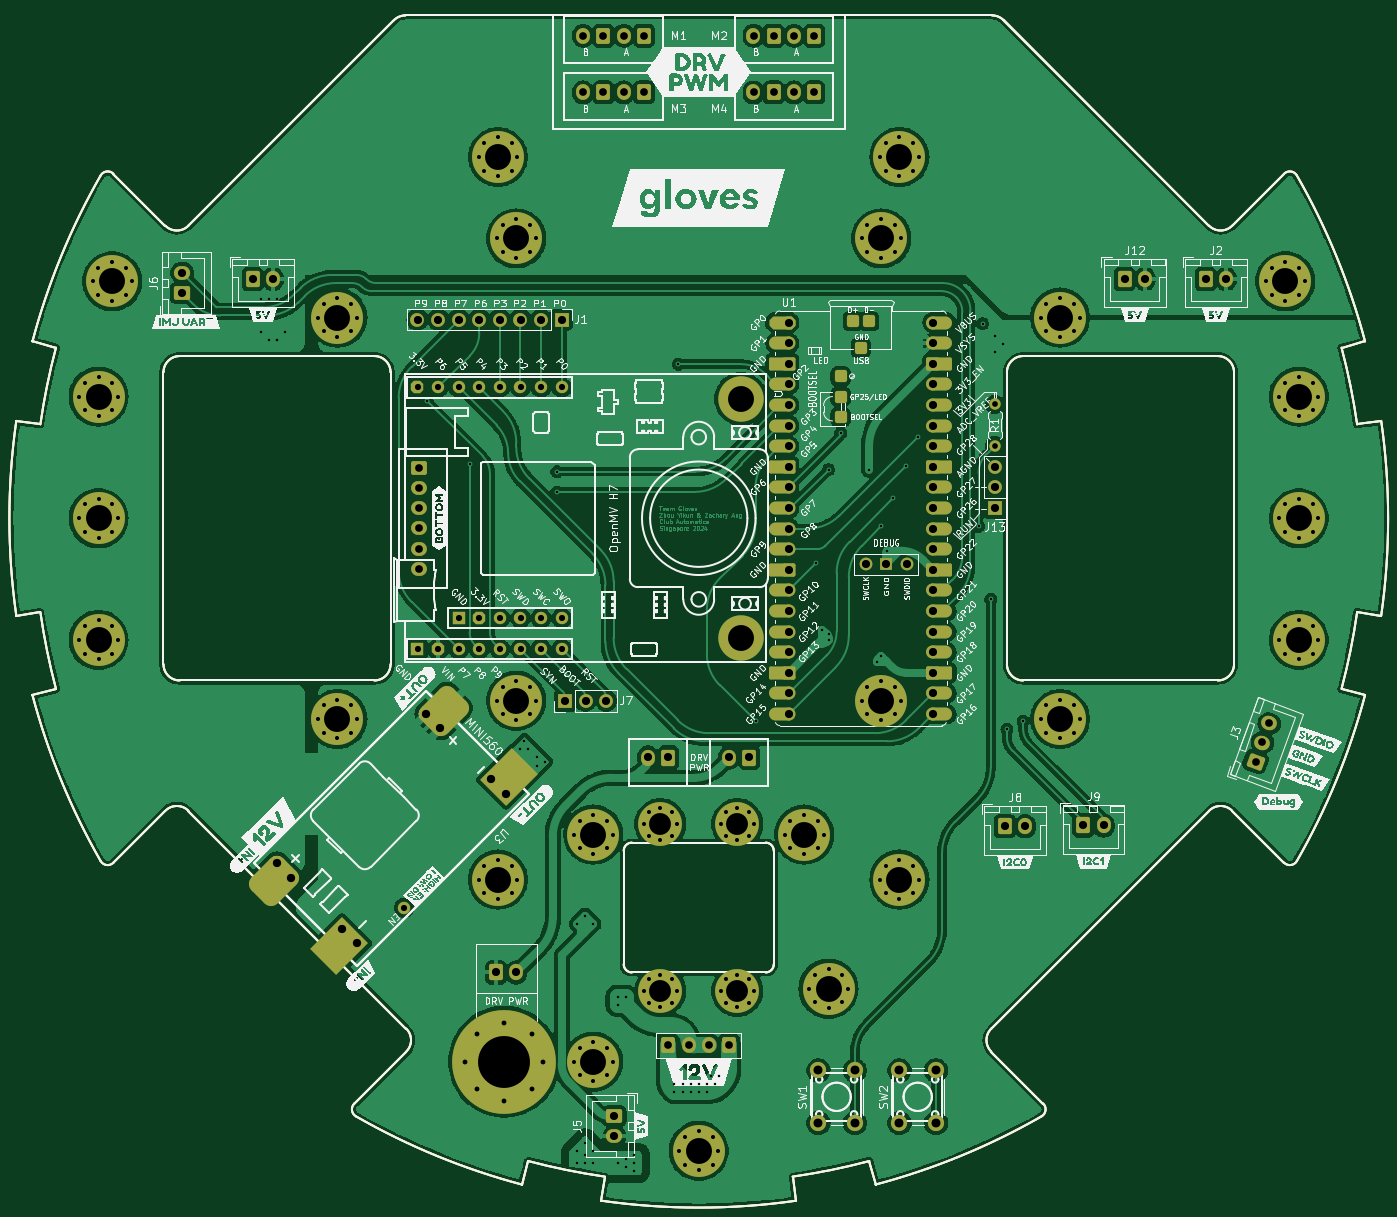
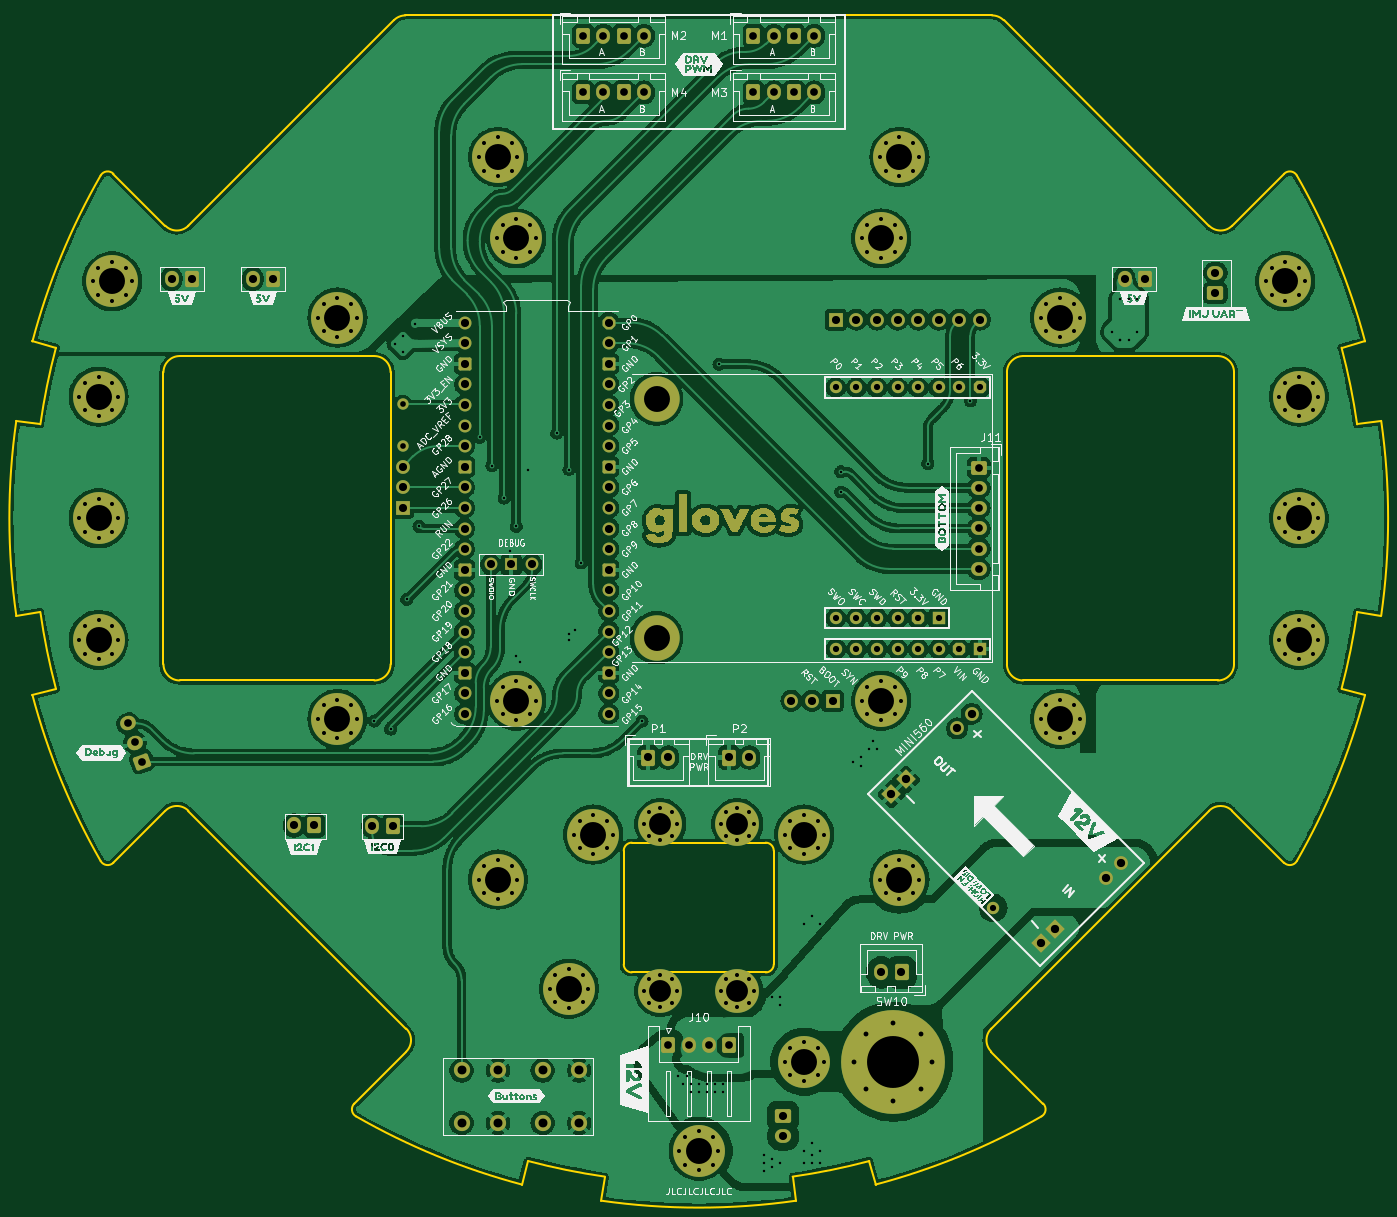
Circuit board: 11 layer files. Board 168.3 x 146.1 mm.
- bottom_copper: top-rounded-CuBottom.gbr (398581 bytes)
- top_copper: top-rounded-CuTop.gbr (354641 bytes)
- outline: top-rounded-EdgeCuts.gbr (10147 bytes)
- bottom_mask: top-rounded-MaskBottom.gbr (28655 bytes)
- top_mask: top-rounded-MaskTop.gbr (19781 bytes)
- drill: top-rounded-NPTH.drl (360 bytes)
- drill: top-rounded-PTH.drl (8624 bytes)
- paste: top-rounded-PasteBottom.gbr (455 bytes)
- paste: top-rounded-PasteTop.gbr (455 bytes)
- bottom_silk: top-rounded-SilkBottom.gbr (269419 bytes)
- top_silk: top-rounded-SilkTop.gbr (393173 bytes)

=== bottom_copper: top-rounded-CuBottom.gbr (398581 bytes, source omitted) ===
=== top_copper: top-rounded-CuTop.gbr (354641 bytes, source omitted) ===
=== outline: top-rounded-EdgeCuts.gbr (10147 bytes, source omitted) ===
=== bottom_mask: top-rounded-MaskBottom.gbr (28655 bytes, source omitted) ===
=== top_mask: top-rounded-MaskTop.gbr (19781 bytes, source omitted) ===
=== drill: top-rounded-NPTH.drl ===
M48
; DRILL file {KiCad 8.0.3} date 2024-06-17T20:38:05+0800
; FORMAT={-:-/ absolute / inch / decimal}
; #@! TF.CreationDate,2024-06-17T20:38:05+08:00
; #@! TF.GenerationSoftware,Kicad,Pcbnew,8.0.3
; #@! TF.FileFunction,NonPlated,1,2,NPTH
FMAT,2
INCH
; #@! TA.AperFunction,NonPlated,NPTH,ComponentDrill
T1C0.1260
%
G90
G05
T1
X4.1417Y-3.357
X4.1417Y-4.517
M30

=== drill: top-rounded-PTH.drl (8624 bytes, source omitted) ===
=== paste: top-rounded-PasteBottom.gbr ===
%TF.GenerationSoftware,KiCad,Pcbnew,8.0.3*%
%TF.CreationDate,2024-06-17T20:38:05+08:00*%
%TF.ProjectId,top-rounded,746f702d-726f-4756-9e64-65642e6b6963,1.0.0*%
%TF.SameCoordinates,Original*%
%TF.FileFunction,Paste,Bot*%
%TF.FilePolarity,Positive*%
%FSLAX46Y46*%
G04 Gerber Fmt 4.6, Leading zero omitted, Abs format (unit mm)*
G04 Created by KiCad (PCBNEW 8.0.3) date 2024-06-17 20:38:05*
%MOMM*%
%LPD*%
G01*
G04 APERTURE LIST*
G04 APERTURE END LIST*
M02*

=== paste: top-rounded-PasteTop.gbr ===
%TF.GenerationSoftware,KiCad,Pcbnew,8.0.3*%
%TF.CreationDate,2024-06-17T20:38:05+08:00*%
%TF.ProjectId,top-rounded,746f702d-726f-4756-9e64-65642e6b6963,1.0.0*%
%TF.SameCoordinates,Original*%
%TF.FileFunction,Paste,Top*%
%TF.FilePolarity,Positive*%
%FSLAX46Y46*%
G04 Gerber Fmt 4.6, Leading zero omitted, Abs format (unit mm)*
G04 Created by KiCad (PCBNEW 8.0.3) date 2024-06-17 20:38:05*
%MOMM*%
%LPD*%
G01*
G04 APERTURE LIST*
G04 APERTURE END LIST*
M02*

=== bottom_silk: top-rounded-SilkBottom.gbr (269419 bytes, source omitted) ===
=== top_silk: top-rounded-SilkTop.gbr (393173 bytes, source omitted) ===
